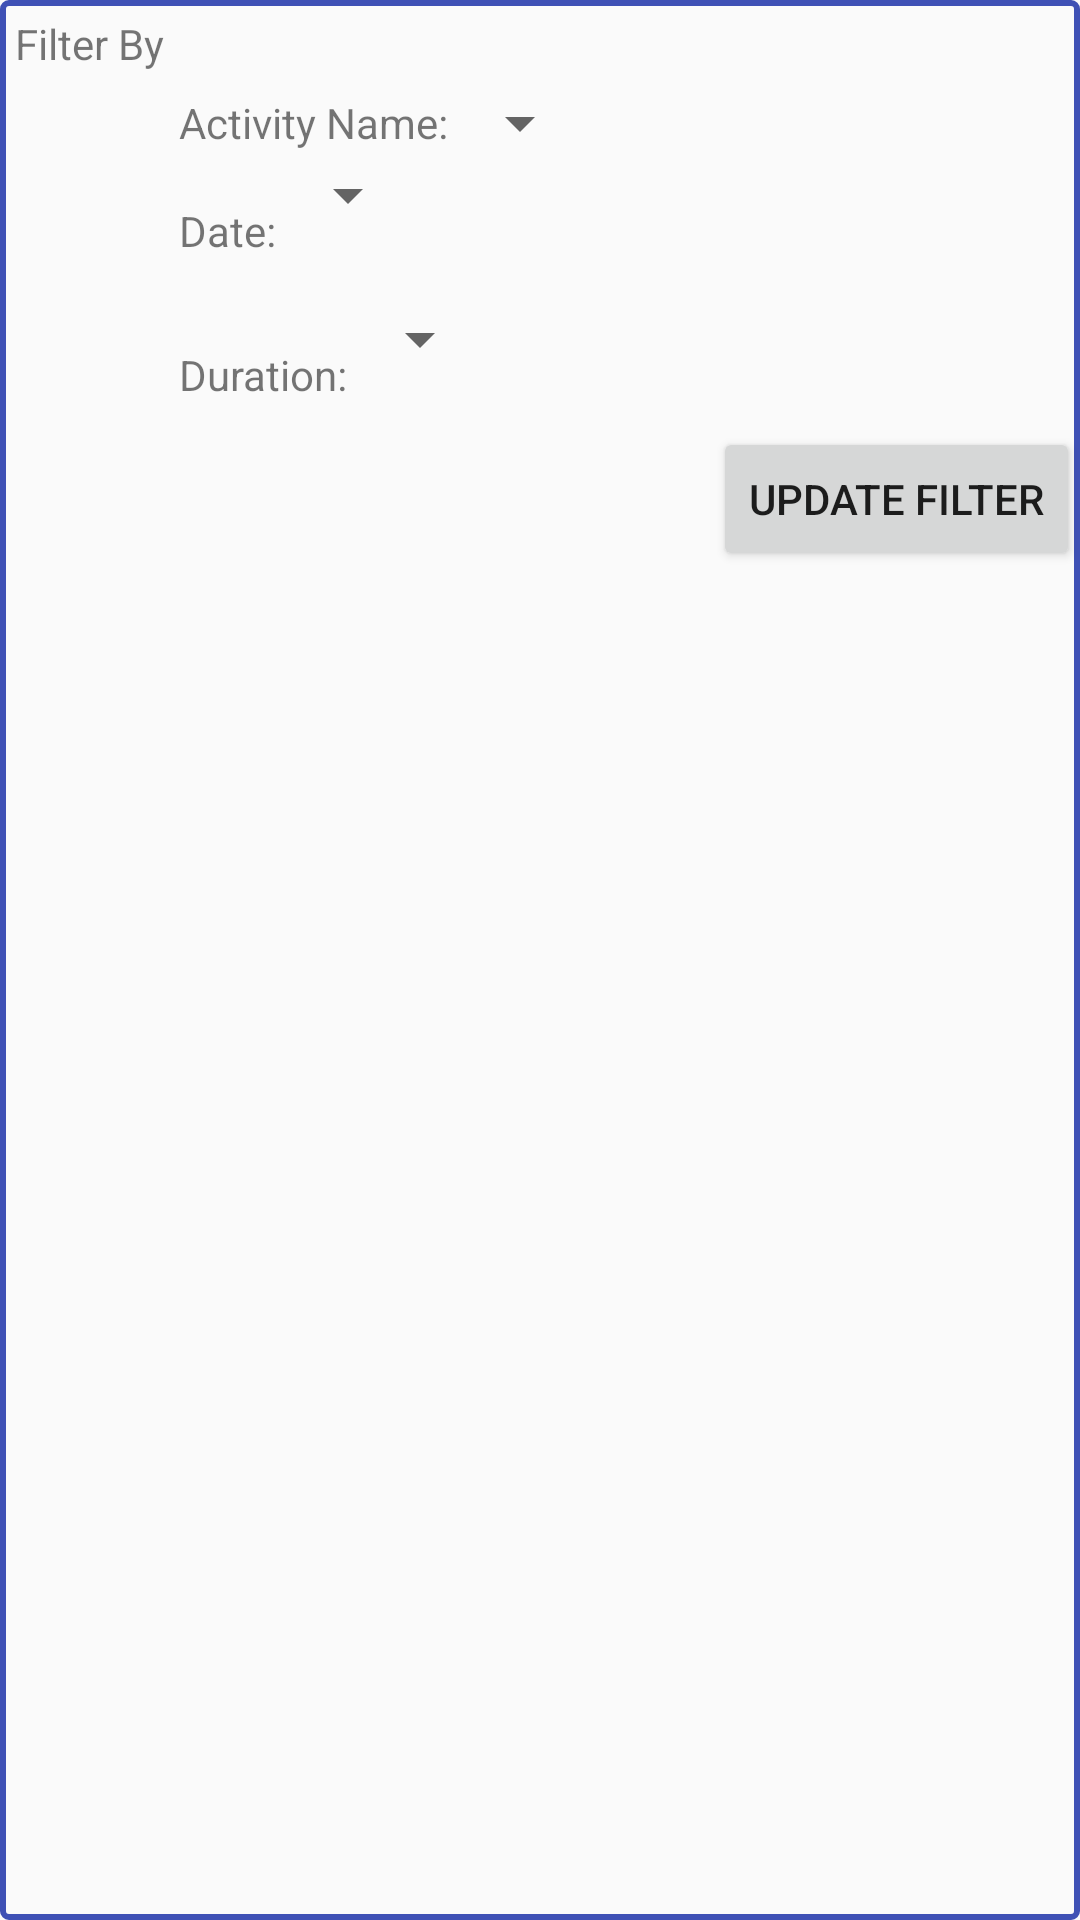

This screen was rendered from an Android layout file. Write that file and the resources it references.
<!-- AndroidManifest.xml: application theme AppTheme -->
<!-- res/layout/log_filter_layout.xml -->
<?xml version="1.0" encoding="utf-8"?>
<RelativeLayout xmlns:android="http://schemas.android.com/apk/res/android"
    android:id="@+id/log_filter_config"
    android:orientation="vertical"
    android:layout_width="fill_parent"
    android:layout_height="fill_parent"
    android:background="@drawable/filter_outline">
    
    <TextView
        android:id="@+id/title"
        android:layout_width="wrap_content"
        android:layout_height="wrap_content"
        android:layout_alignParentLeft="true"
        android:layout_alignParentStart="true"
        android:layout_alignParentTop="true"
        android:layout_margin="5dp"
        android:text="@string/filter_by"/>
    
    <LinearLayout
        android:id="@+id/activity_row"
        android:layout_width="wrap_content"
        android:layout_height="wrap_content"
        android:orientation="horizontal"
        android:layout_below="@+id/title"
        android:layout_toRightOf="@+id/title"
        android:layout_toEndOf="@+id/title">
        
        <TextView
            android:id="@+id/name_label"
            android:layout_width="wrap_content"
            android:layout_height="wrap_content"
            android:text="@string/name_lable"
            android:layout_gravity="center_vertical"/>
        
        <Spinner
            android:id="@+id/activity_choices"
            android:layout_width="wrap_content"
            android:layout_height="wrap_content"
            android:layout_gravity="center_vertical"/>
    </LinearLayout>
    
    <LinearLayout
        android:id="@+id/date_row"
        android:layout_width="wrap_content"
        android:layout_height="wrap_content"
        android:orientation="horizontal"
        android:layout_below="@+id/activity_row"
        android:layout_alignLeft="@+id/activity_row"
        android:layout_alignStart="@+id/activity_row">
        
        <TextView
            android:id="@+id/date_label"
            android:layout_width="wrap_content"
            android:layout_height="wrap_content"
            android:text="@string/date_label"/>
        
        <Spinner
            android:id="@+id/date_config_1"
            android:layout_width="wrap_content"
            android:layout_height="wrap_content"/>
        
        <Button
            android:id="@+id/choose_date_1"
            android:layout_width="wrap_content"
            android:layout_height="wrap_content"
            android:visibility="invisible"/>
        
        
        <TextView
            android:id="@+id/date_conjunction"
            android:layout_width="wrap_content"
            android:layout_height="wrap_content"
            android:text="@string/date_conjunction"
            android:visibility="invisible"/>
        
        <Button
            android:id="@+id/choose_date_2"
            android:layout_width="wrap_content"
            android:layout_height="wrap_content"
            android:visibility="invisible"/>
    </LinearLayout>
    
    <LinearLayout
        android:id="@+id/duration_row"
        android:layout_width="wrap_content"
        android:layout_height="wrap_content"
        android:orientation="horizontal"
        android:layout_below="@+id/date_row"
        android:layout_alignLeft="@+id/activity_row"
        android:layout_alignStart="@+id/activity_row">
        
        <TextView
            android:id="@+id/duration_label"
            android:layout_width="wrap_content"
            android:layout_height="wrap_content"
            android:text="@string/duration_label"/>
        
        <Spinner
            android:id="@+id/duration_config_1"
            android:layout_width="wrap_content"
            android:layout_height="wrap_content"/>
        
        <EditText
            android:id="@+id/choose_duration_1"
            android:layout_width="wrap_content"
            android:layout_height="wrap_content"
            android:visibility="invisible"
            android:inputType="number"
            android:maxLength="10"
            android:maxLines="1"/>
        
        <TextView
            android:id="@+id/duration_conjunction"
            android:layout_width="wrap_content"
            android:layout_height="wrap_content"
            android:text="@string/duration_conjunction"
            android:visibility="invisible"/>
        
        <EditText
            android:id="@+id/choose_duration_2"
            android:layout_width="wrap_content"
            android:layout_height="wrap_content"
            android:visibility="invisible"
            android:inputType="number"
            android:maxLength="10"
            android:maxLines="1"/>
    </LinearLayout>
    
    <Button
        android:id="@+id/update_button"
        android:layout_width="wrap_content"
        android:layout_height="wrap_content"
        android:layout_below="@+id/duration_row"
        android:layout_alignParentRight="true"
        android:layout_alignParentEnd="true"
        android:text="@string/update_filter"/>
</RelativeLayout>
<!-- resources referenced by this layout -->
<resources>
  <!-- drawable filter_outline (drawable) -->
  <?xml version="1.0" encoding="utf-8"?>
  <shape xmlns:android="http://schemas.android.com/apk/res/android">
      <stroke
          android:width="2dp"
          android:color="@color/colorPrimary"/>
  
      <corners
          android:radius="2dp"/>
  </shape>
  <string name="date_conjunction">and</string>
  <string name="date_label">Date:</string>
  <string name="duration_conjunction">and</string>
  <string name="duration_label">Duration:</string>
  <string name="filter_by">Filter By</string>
  <string name="name_lable">Activity Name:</string>
  <string name="update_filter">Update Filter</string>
  <style name="AppTheme" parent="Theme.AppCompat.Light.NoActionBar">
          
          <item name="colorPrimary">@color/colorPrimary</item>
          <item name="colorPrimaryDark">@color/colorPrimaryDark</item>
          <item name="colorAccent">@color/colorAccent</item>
      </style>
  <color name="colorPrimary">#3F51B5</color>
  <color name="colorPrimaryDark">#303F9F</color>
  <color name="colorAccent">#72a8ff</color>
</resources>
